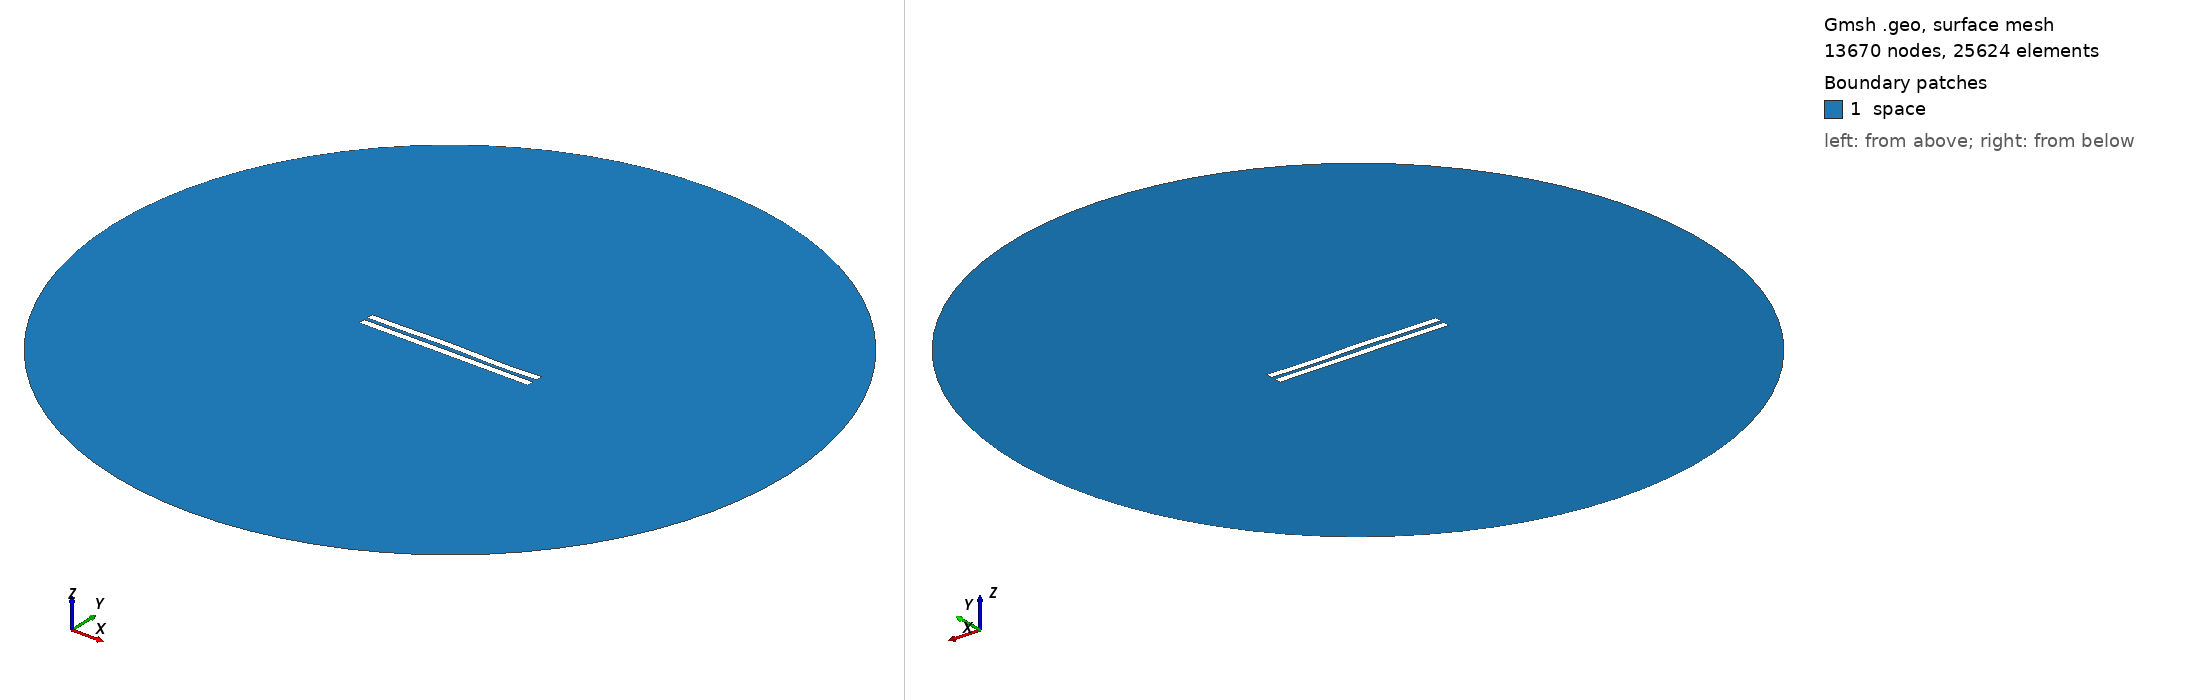

Gmsh geometry script, surface-meshed: 13670 nodes, 25624 surface elements. Boundary patches (legend numbers): 1 space. Left view from above one corner, right view from below the opposite corner. Legend entries are the model's physical surfaces. The drawing asked Gmsh for element sizes between 1% and 20% of the model's largest extent; the script's own settings can give other sizes.

=== 2371.geo (drawn) ===
//---------------------------------------
// Geometry kernel
//---------------------------------------

SetFactory("OpenCASCADE");



//---------------------------------------
// Parameters of the geometry
//---------------------------------------

// Overetch of the upper plate
overetch = 0.0;

// Distance between the plates
distance = 2.25;

// Discretization over the x axis (for the deformation)
nx = 50; 

// Length of the plate
L = 100 - overetch; 

// Number of modes
n = 4; 

// 1st mode coefficient
coeff(1) = 0.07499999999999998;
beta(1) = 0.596864 * 3.1415926535 / L;

// 2nd mode coefficient
coeff(2) = 0.15;
beta(2) = 1.49418 * 3.1415926535 / L;

// 3rd mode coefficient
coeff(3) = 0.15;
beta(3) = 2.50025 * 3.1415926535 / L;

// 4th mode coefficient
coeff(4) = -0.15;
beta(4) = 3.49999 * 3.1415926535 / L;



//---------------------------------------
// Upper plate (deformed rectangle)
//---------------------------------------

// Coordiantes of the upper plate
xmin = -50;
xmax = 50 - overetch;

// Height of the upper plate
yheight = 4 - 2 * overetch;

// Indexes of the points
UpperID[] = {};
LowerID[] = {};
LeftID[] = {};
RightID[] = {};

// Point index
p = 1;

// Horizontal edges
For i In {1:nx}
    x = xmin + (i-1)*(xmax - xmin)/(nx-1);

    y_bottom = distance / 2 + overetch;
    For j In {1:n}
        C = (Cosh(beta(j)*L) + Cos(beta(j)*L)) / (Sinh(beta(j)*L) + Sin(beta(j)*L));
        y_bottom  = y_bottom + coeff(j) * (Cosh(beta(j)*(x+50)) - Cos(beta(j)*(x+50)) - C * (Sinh(beta(j)*(x+50)) - Sin(beta(j)*(x+50))));
    EndFor

    y_top = y_bottom + yheight;

    Point(p) = {x, y_top, 0, 1.0};
    UpperID[i] = p;
    p = p + 1;

    Point(p) = {x, y_bottom, 0, 1.0};
    LowerID[i] = p;
    p = p + 1;
EndFor

// Create point lists
UpperPts[] = {}; LowerPts[] = {};
For i In {1:nx}
  UpperPts[] += {UpperID[i]};
  LowerPts[] += {LowerID[i]};
EndFor

// Build splines
Spline(1) = {UpperPts[]};
Spline(2) = {LowerPts[]};
Line(3) = {LowerPts[nx-1], UpperPts[nx-1]};
Line(4) = {LowerPts[0], UpperPts[0]};

// Build the plane surface
Curve Loop(1) = {2, 3, -1, -4};
Plane Surface(1) = {1};



//---------------------------------------
// Lower plate (rectangle)
//---------------------------------------

// Vertices
Point(1001) = {-50, -1, 0, 1.0};
Point(1002) = { 50, -1, 0, 1.0};
Point(1003) = { 50,  -5, 0, 1.0};
Point(1004) = {-50,  -5, 0, 1.0};

// Edges
Line(5) = {1001, 1002};
Line(6) = {1002, 1003};
Line(7) = {1003, 1004};
Line(8) = {1004, 1001};

// Plane surface
Line Loop(2) = {5, 6, 7, 8};
Plane Surface(2) = {2}; 



//---------------------------------------
// Outer (fictious) boundary
//---------------------------------------

// Points
Point(1005) = {0, 0, 0};       // Center
Point(1006) = {200, 0, 0};     // Start point
Point(1007) = {0, 200, 0};     // 90 degrees
Point(1008) = {-200, 0, 0};    // 180 degrees
Point(1009) = {0, -200, 0};    // 270 degrees

// Circle arcs (each needs start, center, end)
Circle(9) = {1006, 1005, 1007};
Circle(10) = {1007, 1005, 1008};
Circle(11) = {1008, 1005, 1009};
Circle(12) = {1009, 1005, 1006};

// Plane surface for the entire domain
Curve Loop(3) = {9, 10, 11, 12};
Surface(3) = {3};

// Subtract the plates from the whole domain to obtain the actual domain where we want to solve the equations
BooleanDifference{ Surface{3}; Delete; }{ Surface{1}; Surface{2}; Delete; }




//---------------------------------------
// Transfinite Lines/Curves
//---------------------------------------

// Set the number of points on the boundaries
r = 7;

// Plates
Transfinite Curve {1, 2} = 50*r Using Progression 1;
Transfinite Curve {3, 4} = 2*r Using Progression 1;
Transfinite Line {5, 7} = 50*r Using Progression 1;
Transfinite Line {6, 8} = 2*r Using Progression 1;

// Outer boundary
Transfinite Line {9, 10, 11, 12} = 20 Using Progression 1;



//---------------------------------------
// Physical groups
//---------------------------------------                

// Physical curves (boundaries)
Physical Line("force_segment", 10) = {2};
Physical Line("upper_plate", 11) = {1, 3, 4};
Physical Line("lower_plate", 12) = {5, 6, 7, 8};
Physical Line("boundary", 20) = {9, 10, 11, 12};

// Physical Surfaces
Physical Surface("space", 30) = {3};



//---------------------------------------
// 6. Generate the Mesh
//---------------------------------------

// 2D mesh generation
Mesh 2;
